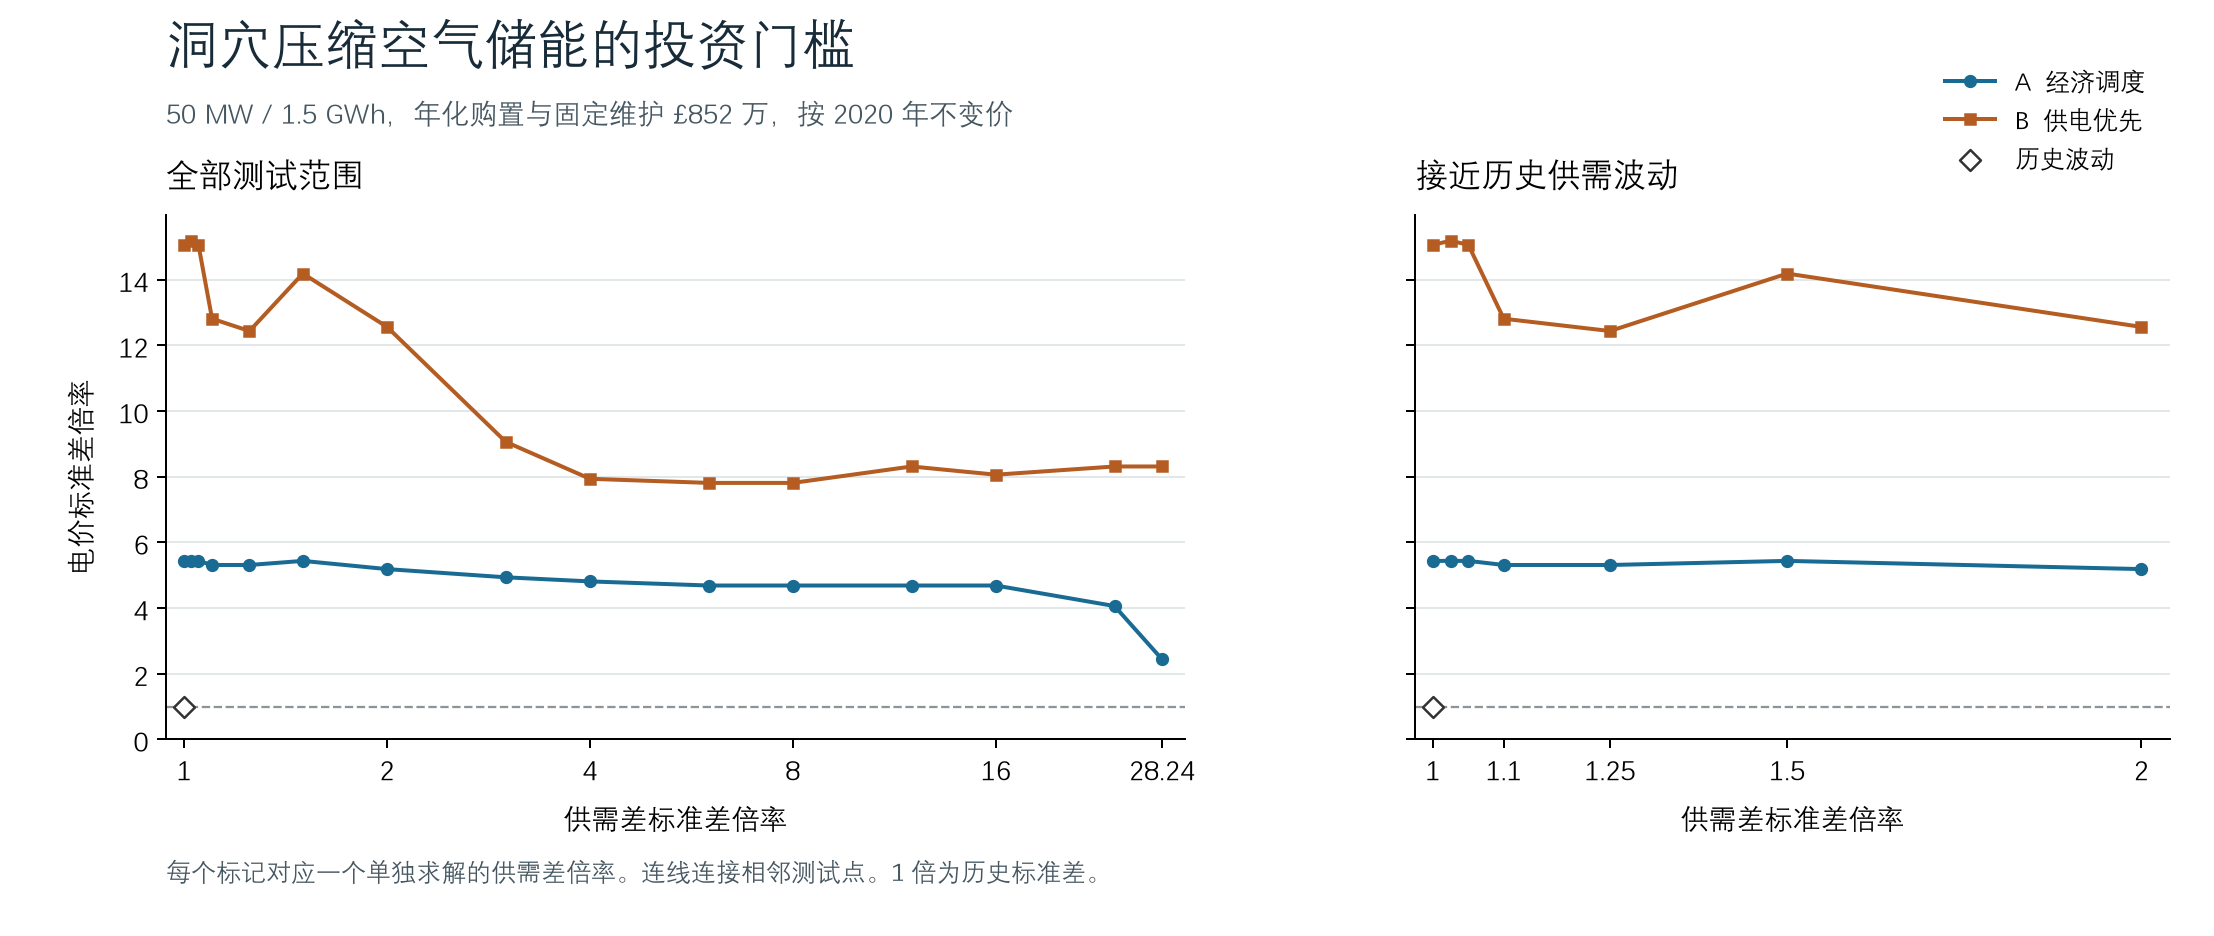

The file beside this chart, header and first rows:
policy, gap_std_multiplier, historical_price_net_GBP_year, historical_price_gross_GBP_year, gap_sd_GWh_day, samples, price_entry_lower, price_entry_upper, entry_certified, net_at_lower_GBP_year, net_at_upper_GBP_year, price_entry_sd_lower_GBP_MWh, price_entry_sd_upper_GBP_MWh
A, 1.0, -7149712, 1375183, 62.67, 10, 5.375, 5.5, True, -42229, 131615, 350.7, 358.8
A, 1.025, -7150773, 1374122, 64.24, 10, 5.375, 5.5, True, -109480, 62739, 350.7, 358.8
A, 1.05, -7151101, 1373794, 65.8, 10, 5.375, 5.5, True, -133847, 37753, 350.7, 358.8
A, 1.1, -7130619, 1394276, 68.94, 10, 5.25, 5.375, True, -146718, 30215, 342.5, 350.7
A, 1.25, -6834241, 1690654, 78.34, 10, 5.25, 5.375, True, -65626, 110866, 342.5, 350.7
A, 1.5, -6388679, 2136216, 94.01, 10, 5.375, 5.5, True, -102306, 59681, 350.7, 358.8
A, 2.0, -5687685, 2837210, 125.3, 11, 5.125, 5.25, True, -25261, 137762, 334.4, 342.5
A, 3.0, -5327329, 3197566, 188, 10, 4.875, 5.0, True, -148850, 21556, 318, 326.2
A, 4.0, -5147067, 3377827, 250.7, 10, 4.75, 4.875, True, -114227, 60956, 309.9, 318
A, 6.0, -4693388, 3831507, 376, 10, 4.625, 4.75, True, -127500, 42616, 301.7, 309.9
A, 8.0, -4419409, 4105486, 501.4, 11, 4.625, 4.75, True, -44321, 123768, 301.7, 309.9
A, 12.0, -4091280, 4433615, 752, 10, 4.625, 4.75, True, -124066, 34234, 301.7, 309.9
A, 16.0, -4074443, 4450452, 1003, 10, 4.625, 4.75, True, -59423, 100695, 301.7, 309.9
A, 24.0, -3489777, 5035118, 1504, 11, 4.0, 4.125, True, -95256, 68725, 261, 269.1
A, 28.24, -1776294, 6748601, 1770, 7, 2.375, 2.5, True, -125229, 27054, 154.9, 163.1
B, 1.0, -6176795, 2348100, 62.67, 12, 15.0, 15.12, True, -6876, 55456, 978.6, 986.7
B, 1.025, -6122223, 2402672, 64.24, 12, 15.12, 15.25, True, -33247, 27836, 986.7, 994.9
B, 1.05, -6080887, 2444008, 65.8, 12, 15.0, 15.12, True, -27070, 33912, 978.6, 986.7
B, 1.1, -5942947, 2581948, 68.94, 12, 12.75, 12.88, True, -34623, 35644, 831.8, 840
B, 1.25, -5847613, 2677282, 78.34, 12, 12.38, 12.5, True, -14108, 57606, 807.3, 815.5
B, 1.5, -5760972, 2763922, 94.01, 12, 14.12, 14.25, True, -3251, 58302, 921.5, 929.7
B, 2.0, -5634667, 2890228, 125.3, 12, 12.5, 12.62, True, -38287, 30430, 815.5, 823.6
B, 3.0, -4871968, 3652927, 188, 11, 9.0, 9.125, True, -86787, 1487, 587.2, 595.3
B, 4.0, -4744668, 3780227, 250.7, 9, 7.875, 8.0, True, -96648, 3316, 513.8, 521.9
B, 6.0, -4472307, 4052588, 376, 9, 7.75, 7.875, True, -22428, 77855, 505.6, 513.8
B, 8.0, -4390161, 4134734, 501.4, 9, 7.75, 7.875, True, -83610, 15465, 505.6, 513.8
B, 12.0, -4301936, 4222959, 752, 11, 8.25, 8.375, True, -47644, 47111, 538.2, 546.4
B, 16.0, -4370682, 4154213, 1003, 11, 8.0, 8.125, True, -93179, 5216, 521.9, 530.1
B, 24.0, -4492305, 4032590, 1504, 11, 8.25, 8.375, True, -94876, 3137, 538.2, 546.4
B, 28.24, -4548102, 3976793, 1770, 11, 8.25, 8.375, True, -47704, 52403, 538.2, 546.4
